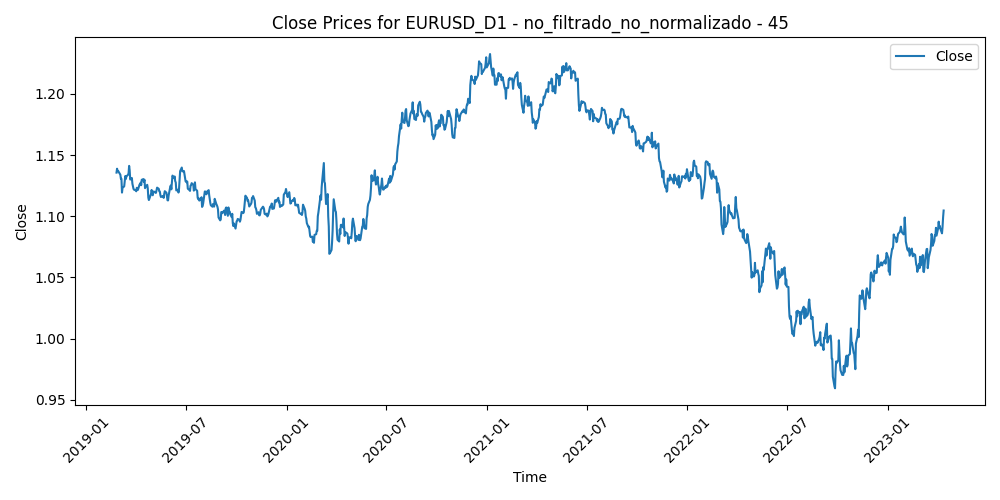

The file beside this chart, header and first rows:
Time, Close, Volume, diferencia_media_45
2019-02-25, 1.136, 58180, 0.002997
2019-02-26, 1.139, 67588, -0.0001556
2019-02-27, 1.137, 67147, 0.001709
2019-02-28, 1.137, 78742, 0.001656
2019-03-01, 1.136, 67377, 0.002302
2019-03-04, 1.134, 49825, 0.004328
2019-03-05, 1.131, 48857, 0.007302
2019-03-06, 1.131, 46608, 0.00729
2019-03-07, 1.119, 63606, 0.0181
2019-03-08, 1.123, 59823, 0.01381
2019-03-11, 1.124, 48260, 0.01218
2019-03-12, 1.129, 64568, 0.007634
2019-03-13, 1.133, 50438, 0.002888
2019-03-14, 1.13, 55759, 0.004873
2019-03-15, 1.133, 46353, 0.002533
2019-03-18, 1.134, 40312, 0.0007762
2019-03-19, 1.135, 40658, -0.0005098
2019-03-20, 1.141, 58401, -0.006544
2019-03-21, 1.138, 63297, -0.002893
2019-03-22, 1.13, 70529, 0.004457
2019-03-25, 1.131, 52172, 0.003106
2019-03-26, 1.127, 58045, 0.007578
2019-03-27, 1.124, 66997, 0.009455
2019-03-28, 1.122, 62974, 0.01129
2019-03-29, 1.122, 62060, 0.01153
2019-04-01, 1.121, 52826, 0.01157
2019-04-02, 1.12, 50042, 0.01184
2019-04-03, 1.123, 48947, 0.008423
2019-04-04, 1.122, 44455, 0.009188
2019-04-05, 1.122, 41548, 0.00911
2019-04-08, 1.126, 38096, 0.004378
2019-04-09, 1.126, 43913, 0.003673
2019-04-10, 1.127, 48640, 0.002339
2019-04-11, 1.125, 39806, 0.004164
2019-04-12, 1.13, 46331, -0.000272
2019-04-15, 1.13, 37916, -0.0007871
2019-04-16, 1.128, 49970, 0.00145
2019-04-17, 1.13, 44859, -0.0002962
2019-04-18, 1.123, 55742, 0.006458
2019-04-19, 1.124, 23457, 0.005244
2019-04-22, 1.126, 19530, 0.003515
2019-04-23, 1.123, 43179, 0.006214
2019-04-24, 1.115, 56944, 0.01334
2019-04-25, 1.113, 52799, 0.01484
2019-04-26, 1.114, 55644, 0.0132
2019-04-29, 1.118, 35371, 0.00884
2019-04-30, 1.122, 52116, 0.005394
2019-05-01, 1.119, 45231, 0.007066
2019-05-02, 1.117, 50788, 0.008935
2019-05-03, 1.12, 54869, 0.00548
2019-05-06, 1.12, 47003, 0.005537
2019-05-07, 1.119, 52531, 0.006
2019-05-08, 1.119, 63547, 0.005716
2019-05-09, 1.121, 70970, 0.003747
2019-05-10, 1.123, 60990, 0.00156
2019-05-13, 1.122, 54152, 0.002456
2019-05-14, 1.12, 46971, 0.004333
2019-05-15, 1.12, 52399, 0.004271
2019-05-16, 1.117, 45859, 0.006888
2019-05-17, 1.116, 51001, 0.008055
... 1,014 more rows
